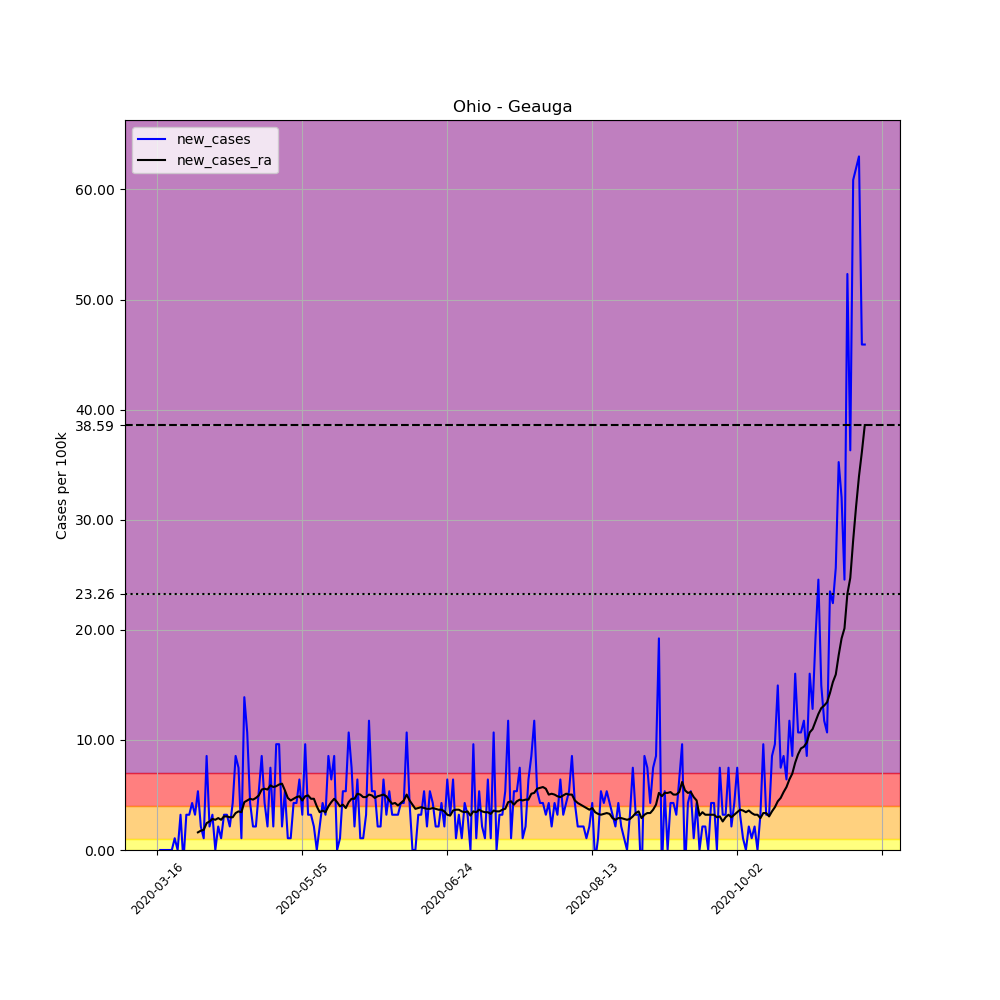

The table this chart was drawn from, first rows:
, date, county, state, fips, cases, deaths, COUNTY, STNAME, CTYNAME, POPESTIMATE2019, per_100k, new_cases, new_cases_ra
113679, 2020-03-16, Geauga, Ohio, 39055, 1, 0, 55, Ohio, Geauga, 93649, 1.068, , 
113680, 2020-03-17, Geauga, Ohio, 39055, 1, 0, 55, Ohio, Geauga, 93649, 1.068, 0.0, 
113681, 2020-03-18, Geauga, Ohio, 39055, 1, 0, 55, Ohio, Geauga, 93649, 1.068, 0.0, 
113682, 2020-03-19, Geauga, Ohio, 39055, 1, 0, 55, Ohio, Geauga, 93649, 1.068, 0.0, 
113683, 2020-03-20, Geauga, Ohio, 39055, 1, 0, 55, Ohio, Geauga, 93649, 1.068, 0.0, 
113684, 2020-03-21, Geauga, Ohio, 39055, 1, 0, 55, Ohio, Geauga, 93649, 1.068, 0.0, 
113685, 2020-03-22, Geauga, Ohio, 39055, 2, 0, 55, Ohio, Geauga, 93649, 2.136, 1.068, 
113686, 2020-03-23, Geauga, Ohio, 39055, 2, 0, 55, Ohio, Geauga, 93649, 2.136, 0.0, 
113687, 2020-03-24, Geauga, Ohio, 39055, 5, 0, 55, Ohio, Geauga, 93649, 5.339, 3.203, 
113688, 2020-03-25, Geauga, Ohio, 39055, 4, 0, 55, Ohio, Geauga, 93649, 4.271, -1.068, 
113689, 2020-03-26, Geauga, Ohio, 39055, 7, 0, 55, Ohio, Geauga, 93649, 7.475, 3.203, 
113690, 2020-03-27, Geauga, Ohio, 39055, 10, 0, 55, Ohio, Geauga, 93649, 10.68, 3.203, 
113691, 2020-03-28, Geauga, Ohio, 39055, 14, 0, 55, Ohio, Geauga, 93649, 14.95, 4.271, 
113692, 2020-03-29, Geauga, Ohio, 39055, 17, 0, 55, Ohio, Geauga, 93649, 18.15, 3.203, 
113693, 2020-03-30, Geauga, Ohio, 39055, 22, 0, 55, Ohio, Geauga, 93649, 23.49, 5.339, 1.602
113694, 2020-03-31, Geauga, Ohio, 39055, 24, 0, 55, Ohio, Geauga, 93649, 25.63, 2.136, 1.754
113695, 2020-04-01, Geauga, Ohio, 39055, 25, 0, 55, Ohio, Geauga, 93649, 26.7, 1.068, 1.831
113696, 2020-04-02, Geauga, Ohio, 39055, 33, 0, 55, Ohio, Geauga, 93649, 35.24, 8.543, 2.441
113697, 2020-04-03, Geauga, Ohio, 39055, 35, 0, 55, Ohio, Geauga, 93649, 37.37, 2.136, 2.593
113698, 2020-04-04, Geauga, Ohio, 39055, 38, 0, 55, Ohio, Geauga, 93649, 40.58, 3.203, 2.822
113699, 2020-04-05, Geauga, Ohio, 39055, 38, 0, 55, Ohio, Geauga, 93649, 40.58, 0.0, 2.746
113700, 2020-04-06, Geauga, Ohio, 39055, 40, 0, 55, Ohio, Geauga, 93649, 42.71, 2.136, 2.898
113701, 2020-04-07, Geauga, Ohio, 39055, 41, 0, 55, Ohio, Geauga, 93649, 43.78, 1.068, 2.746
113702, 2020-04-08, Geauga, Ohio, 39055, 44, 1, 55, Ohio, Geauga, 93649, 46.98, 3.203, 3.051
113703, 2020-04-09, Geauga, Ohio, 39055, 47, 1, 55, Ohio, Geauga, 93649, 50.19, 3.203, 3.051
113704, 2020-04-10, Geauga, Ohio, 39055, 49, 1, 55, Ohio, Geauga, 93649, 52.32, 2.136, 2.975
113705, 2020-04-11, Geauga, Ohio, 39055, 53, 2, 55, Ohio, Geauga, 93649, 56.59, 4.271, 2.975
113706, 2020-04-12, Geauga, Ohio, 39055, 61, 2, 55, Ohio, Geauga, 93649, 65.14, 8.543, 3.356
113707, 2020-04-13, Geauga, Ohio, 39055, 68, 2, 55, Ohio, Geauga, 93649, 72.61, 7.475, 3.509
113708, 2020-04-14, Geauga, Ohio, 39055, 69, 3, 55, Ohio, Geauga, 93649, 73.68, 1.068, 3.432
113709, 2020-04-15, Geauga, Ohio, 39055, 82, 4, 55, Ohio, Geauga, 93649, 87.56, 13.88, 4.348
113710, 2020-04-16, Geauga, Ohio, 39055, 92, 4, 55, Ohio, Geauga, 93649, 98.24, 10.68, 4.5
113711, 2020-04-17, Geauga, Ohio, 39055, 96, 4, 55, Ohio, Geauga, 93649, 102.5, 4.271, 4.653
113712, 2020-04-18, Geauga, Ohio, 39055, 98, 4, 55, Ohio, Geauga, 93649, 104.6, 2.136, 4.576
113713, 2020-04-19, Geauga, Ohio, 39055, 100, 4, 55, Ohio, Geauga, 93649, 106.8, 2.136, 4.729
113714, 2020-04-20, Geauga, Ohio, 39055, 105, 9, 55, Ohio, Geauga, 93649, 112.1, 5.339, 4.958
113715, 2020-04-21, Geauga, Ohio, 39055, 113, 9, 55, Ohio, Geauga, 93649, 120.7, 8.543, 5.492
113716, 2020-04-22, Geauga, Ohio, 39055, 117, 9, 55, Ohio, Geauga, 93649, 124.9, 4.271, 5.568
113717, 2020-04-23, Geauga, Ohio, 39055, 119, 9, 55, Ohio, Geauga, 93649, 127.1, 2.136, 5.492
113718, 2020-04-24, Geauga, Ohio, 39055, 126, 9, 55, Ohio, Geauga, 93649, 134.5, 7.475, 5.873
113719, 2020-04-25, Geauga, Ohio, 39055, 128, 14, 55, Ohio, Geauga, 93649, 136.7, 2.136, 5.72
113720, 2020-04-26, Geauga, Ohio, 39055, 137, 14, 55, Ohio, Geauga, 93649, 146.3, 9.61, 5.797
113721, 2020-04-27, Geauga, Ohio, 39055, 146, 13, 55, Ohio, Geauga, 93649, 155.9, 9.61, 5.949
113722, 2020-04-28, Geauga, Ohio, 39055, 148, 13, 55, Ohio, Geauga, 93649, 158, 2.136, 6.026
113723, 2020-04-29, Geauga, Ohio, 39055, 153, 13, 55, Ohio, Geauga, 93649, 163.4, 5.339, 5.415
113724, 2020-04-30, Geauga, Ohio, 39055, 154, 13, 55, Ohio, Geauga, 93649, 164.4, 1.068, 4.729
113725, 2020-05-01, Geauga, Ohio, 39055, 155, 13, 55, Ohio, Geauga, 93649, 165.5, 1.068, 4.5
113726, 2020-05-02, Geauga, Ohio, 39055, 159, 13, 55, Ohio, Geauga, 93649, 169.8, 4.271, 4.653
113727, 2020-05-03, Geauga, Ohio, 39055, 163, 13, 55, Ohio, Geauga, 93649, 174.1, 4.271, 4.805
113728, 2020-05-04, Geauga, Ohio, 39055, 169, 16, 55, Ohio, Geauga, 93649, 180.5, 6.407, 4.881
113729, 2020-05-05, Geauga, Ohio, 39055, 172, 16, 55, Ohio, Geauga, 93649, 183.7, 3.203, 4.5
113730, 2020-05-06, Geauga, Ohio, 39055, 181, 19, 55, Ohio, Geauga, 93649, 193.3, 9.61, 4.881
113731, 2020-05-07, Geauga, Ohio, 39055, 184, 19, 55, Ohio, Geauga, 93649, 196.5, 3.203, 4.958
113732, 2020-05-08, Geauga, Ohio, 39055, 187, 19, 55, Ohio, Geauga, 93649, 199.7, 3.203, 4.653
113733, 2020-05-09, Geauga, Ohio, 39055, 189, 19, 55, Ohio, Geauga, 93649, 201.8, 2.136, 4.653
113734, 2020-05-10, Geauga, Ohio, 39055, 189, 19, 55, Ohio, Geauga, 93649, 201.8, 0.0, 3.966
113735, 2020-05-11, Geauga, Ohio, 39055, 191, 19, 55, Ohio, Geauga, 93649, 204, 2.136, 3.432
113736, 2020-05-12, Geauga, Ohio, 39055, 195, 21, 55, Ohio, Geauga, 93649, 208.2, 4.271, 3.585
113737, 2020-05-13, Geauga, Ohio, 39055, 198, 21, 55, Ohio, Geauga, 93649, 211.4, 3.203, 3.432
113738, 2020-05-14, Geauga, Ohio, 39055, 206, 23, 55, Ohio, Geauga, 93649, 220, 8.543, 3.966
... 185 more rows
